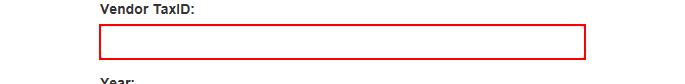
Task: Generate Yearly Report Performer
Workflow: System1_UploadYearlyReport

Step 1: type [in_TaxID] into the text box 'vendorTaxID' in window 'ACME System 1 - Upload Yearly Report'

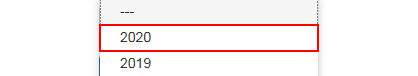
Step 2: click on the element '"+in_Year+"' in window 'ACME System 1 - Upload Yearly Report'

Step 3: click on the label 'Select Report File' in window 'ACME System 1 - Upload Yearly Report' (no picture)

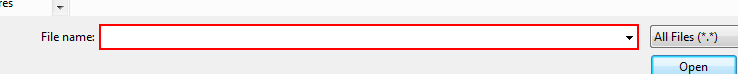
Step 4: type "[in_ReportPath + "[k(enter)]"]" into 'File name:' in window 'Choose File to Upload' (iexplore.exe)

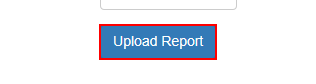
Step 5: click on the button in window 'ACME System 1 - Upload Yearly Report'

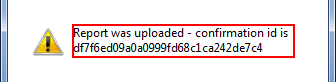
Step 6: get-text in window 'Message from webpage' (iexplore.exe)

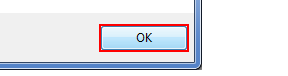
Step 7: click in window 'Message from webpage' (iexplore.exe)
